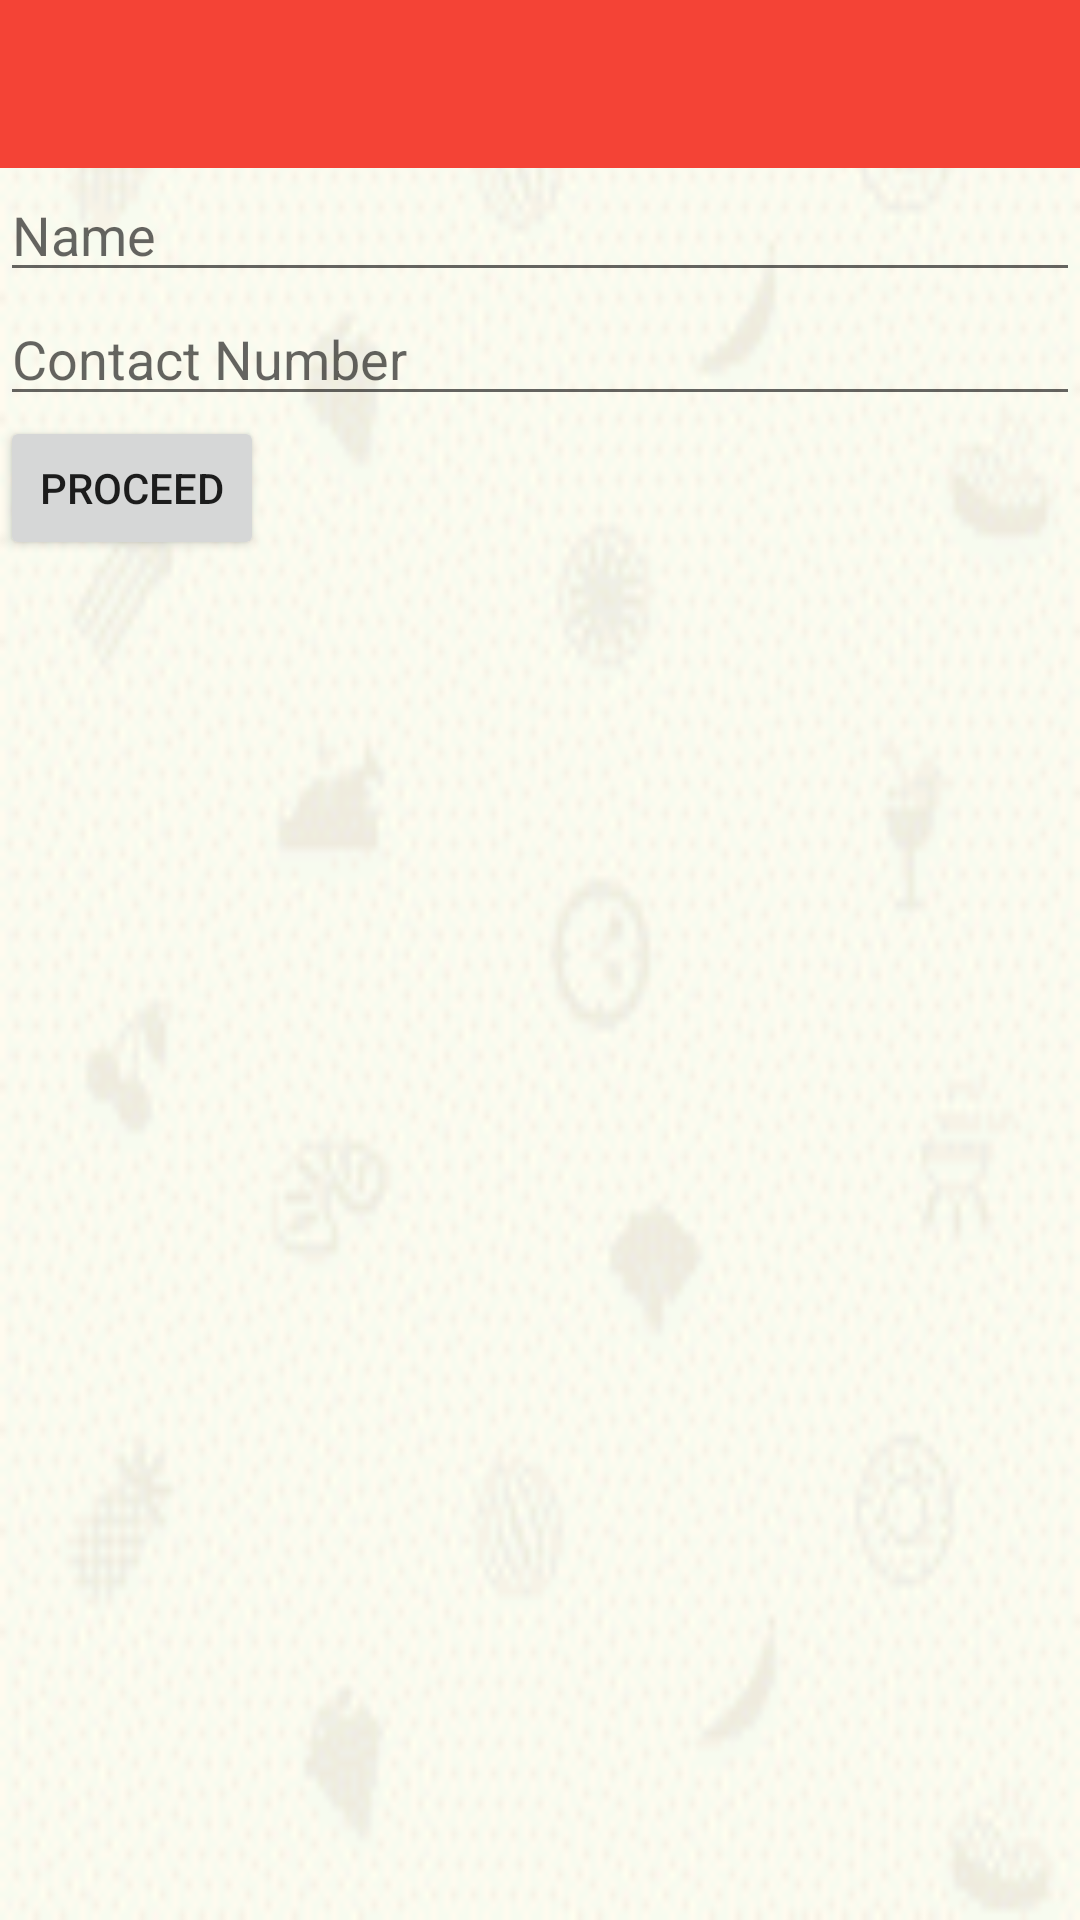

Layout XML and referenced resources for this Android screen:
<!-- AndroidManifest.xml: application theme AppTheme -->
<!-- res/layout/activity_main.xml -->
<LinearLayout xmlns:android="http://schemas.android.com/apk/res/android"
    xmlns:tools="http://schemas.android.com/tools" android:layout_width="match_parent"
    android:layout_height="match_parent"
    android:orientation="vertical"
    android:background="@drawable/b"
    android:paddingBottom="@dimen/activity_vertical_margin" tools:context=".MainActivity">

    <include
        android:id="@+id/tool_bar"
        layout="@layout/toolbar">
    </include>

    <EditText
        android:layout_width="fill_parent"
        android:hint="Name"
        android:id="@+id/tvname"
        android:layout_height="wrap_content" />

    <EditText
        android:layout_width="fill_parent"
        android:hint="Contact Number"
        android:id="@+id/tvcontact"
        android:layout_height="wrap_content" />

    <Button
        android:layout_width="wrap_content"
        android:layout_height="wrap_content"

        android:text="Proceed"
        android:id="@+id/button"/>

</LinearLayout>
<!-- res/layout/toolbar.xml (included above) -->
<?xml version="1.0" encoding="utf-8"?>
<android.support.v7.widget.Toolbar xmlns:android="http://schemas.android.com/apk/res/android"
    android:layout_width="match_parent"
    android:layout_height="wrap_content"
    android:background="@color/ColorPrimary">
</android.support.v7.widget.Toolbar>
<!-- resources referenced by this layout -->
<resources>
  <color name="ColorPrimary">#F44336</color>
  <!-- drawable b: png bitmap (drawable, 7067 bytes) -->
  <style name="AppTheme" parent="Theme.AppCompat.Light.NoActionBar">
          
          <item name="colorPrimary">@color/ColorPrimary</item>
          <item name="colorPrimaryDark">@color/ColorPrimaryDark</item>
          <item name="colorAccent">@color/ColorPrimaryDark</item>
      </style>
  <color name="ColorPrimaryDark">#000000</color>
</resources>
